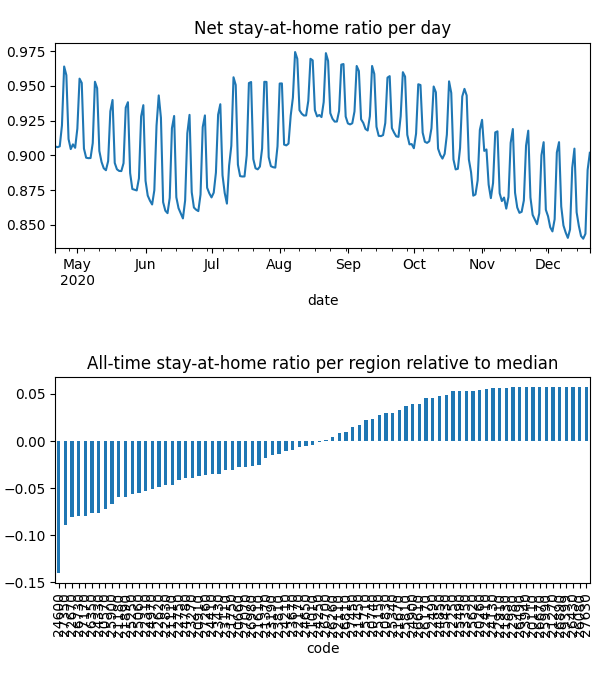

Source data for this figure (header and first rows):
date, code, km, stay, weight, visit
2020-04-21, 20110, , 1.0, 5.993642938285423e-06, 0.0
2020-04-21, 20260, , 1.0, 6.315633747319925e-06, 0.0
2020-04-21, 20570, 5.117, 0.877, 8.08945463562457e-05, 0.0004959
2020-04-21, 20660, 7.016, 0.9166, 6.647480475252733e-05, 0.01662
2020-04-21, 20740, 3.821, 0.9684, 2.0614958446862264e-05, 0.0
2020-04-21, 20830, 4.958, 0.9714, 3.07554466146559e-05, 0.0002999
2020-04-21, 20910, 7.331, 0.9163, 4.771572968145049e-05, 0.01525
2020-04-21, 21010, 5.474, 0.9226, 6.713400029289013e-06, 0.0
2020-04-21, 21110, 6.232, 0.9092, 9.493419082578619e-05, 0.02821
2020-04-21, 21180, 8.293, 0.8754, 0.0001702, 0.05193
2020-04-21, 21270, , 1.0, 2.8738440033643745e-06, 0.0
2020-04-21, 21370, 4.214, 0.9314, 2.0522888366126207e-05, 3.184247945181067e-05
2020-04-21, 21450, 10.76, 0.9579, 8.123832779990487e-05, 0.008501
2020-04-21, 21610, 8.874, 0.9155, 0.0002654, 0.05014
2020-04-21, 21670, 3.901, 0.969, 7.160127720046757e-06, 0.0
2020-04-21, 21750, 3.833, 0.9031, 1.0802338927456127e-05, 0.0
2020-04-21, 21830, 3.838, 0.9917, 5.873648539795861e-06, 0.0
2020-04-21, 21890, 6.549, 0.8906, 9.992777063970633e-05, 0.03429
2020-04-21, 22110, 5.4, 0.947, 2.6382051557203442e-05, 0.0
2020-04-21, 22170, 7.612, 0.9296, 0.0001021, 0.01236
2020-04-21, 22250, , 1.0, 4.642476241439248e-06, 0.0
2020-04-21, 22310, 6.628, 0.9012, 9.43635760113588e-05, 0.0327
2020-04-21, 22410, 5.42, 0.9908, 8.561267915658222e-06, 0.0
2020-04-21, 22490, 5.442, 0.9913, 1.0622327878368622e-05, 0.0006497
2020-04-21, 22620, 5.057, 0.9038, 8.348345195753833e-05, 0.0
2020-04-21, 22670, 8.595, 0.8463, 0.0001601, 0.06323
2020-04-21, 22750, 6.239, 0.9106, 0.0001718, 0.0001928
2020-04-21, 22830, 5.162, 0.8947, 4.939469461533482e-05, 4.653900842956944e-05
2020-04-21, 22910, , 1.0, 6.271021381895197e-06, 0.0
2020-04-21, 22980, , 1.0, 2.1431418583411915e-06, 0.0
2020-04-21, 23110, 9.095, 0.8836, 5.1666478934433836e-05, 0.01862
2020-04-21, 23190, 3.989, 0.928, 1.291911524448205e-05, 0.0
2020-04-21, 23270, 8.13, 0.8923, 0.0001918, 0.04024
2020-04-21, 23350, 3.953, 0.993, 8.349084688532284e-06, 0.0
2020-04-21, 23430, 7.704, 0.8986, 9.693994243290965e-05, 0.02956
2020-04-21, 23670, 6.453, 0.928, 9.82016203498824e-05, 0.02013
2020-04-21, 23810, 7.437, 0.9254, 5.7322448300647836e-05, 0.0003756
2020-04-21, 23940, , 1.0, 1.9849486104495744e-06, 0.0
2020-04-21, 24130, 3.989, 0.9954, 2.244043914562994e-05, 0.0002293
2020-04-21, 24210, 6.854, 0.936, 6.964215627226335e-05, 0.01363
2020-04-21, 24250, 3.9, 0.9228, 3.758284726079155e-06, 0.0
2020-04-21, 24330, 7.698, 0.8646, 6.44360443279073e-05, 0.03085
2020-04-21, 24410, 6.193, 0.9054, 6.776187566315816e-05, 0.01814
2020-04-21, 24600, 12.88, 0.8112, 0.0002025, 0.1406
2020-04-21, 24650, 10.65, 0.9331, 0.0001285, 0.02327
2020-04-21, 24780, 4.931, 0.9085, 4.7698316858980666e-05, 0.0
2020-04-21, 24850, 7.558, 0.9831, 3.0283104417863707e-05, 0.0
2020-04-21, 24900, 3.955, 0.9783, 1.4342680832509957e-05, 0.0001607
2020-04-21, 24970, 8.891, 0.8918, 0.0001199, 0.03816
2020-04-21, 25060, 6.425, 0.8994, 8.201663133736206e-05, 0.027
2020-04-21, 25150, 10.4, 0.9737, 2.005153371554782e-05, 0.0009321
2020-04-21, 25250, 6.564, 0.893, 0.0001124, 0.03984
2020-04-21, 25340, 6.676, 0.9708, 9.00548197352423e-05, 0.002452
2020-04-21, 25430, 3.9, 0.9888, 7.409207157922055e-06, 0.0
2020-04-21, 25490, 5.424, 0.9959, 4.204312255690612e-06, 0.0003377
2020-04-21, 25620, , 1.0, 5.466531186496275e-06, 0.0
2020-04-21, 25710, 8.17, 0.9678, 4.1907757757282896e-05, 0.00598
2020-04-21, 25810, 4.393, 0.9794, 6.5884154735534e-06, 0.0
2020-04-21, 25900, 7.655, 0.8896, 8.77014273162635e-05, 0.03688
2020-04-21, 25990, , 1.0, 1.7141561933040129e-06, 0.0
... 19,460 more rows
